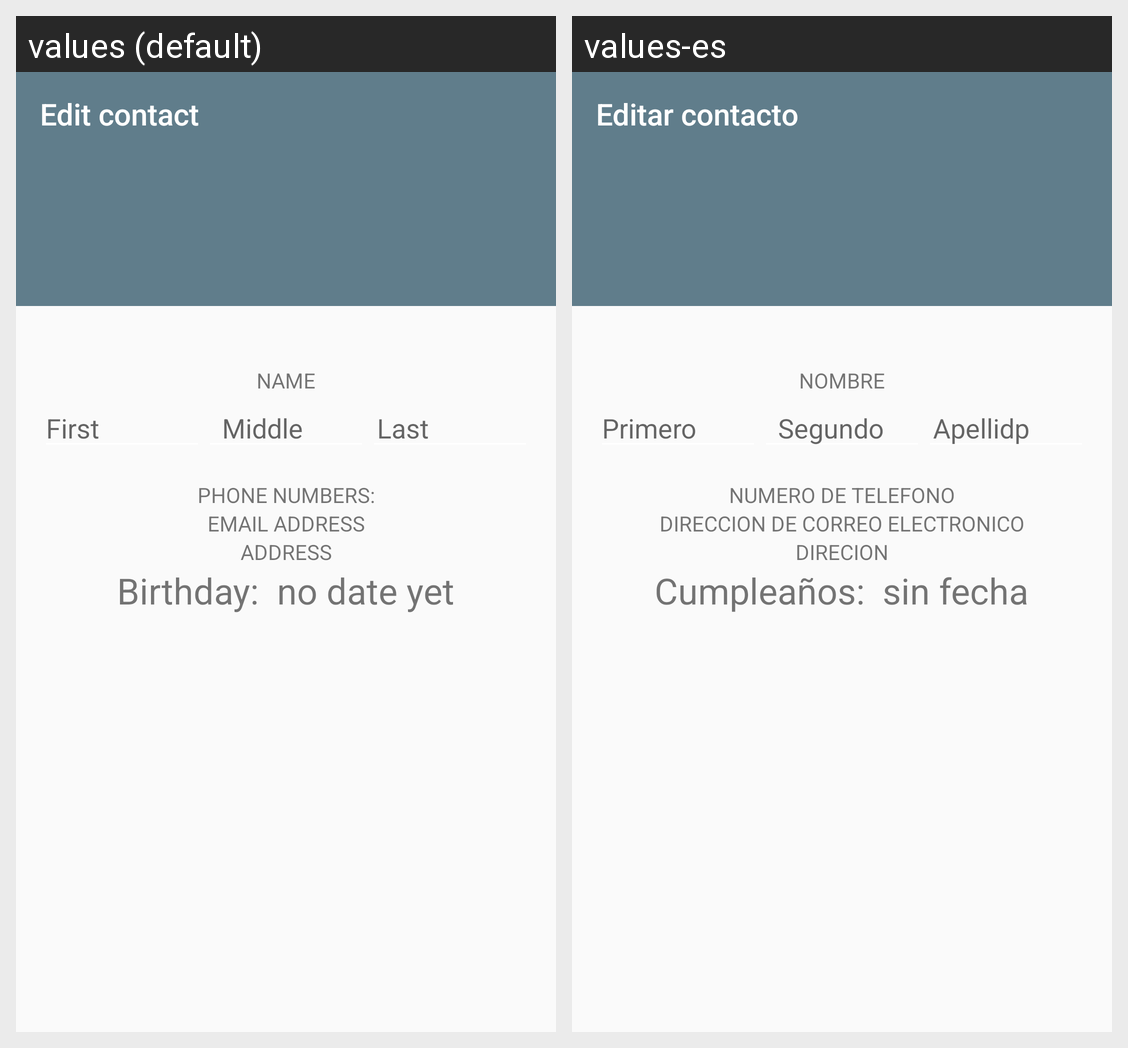

The same Android screen rendered under two of its app's locales, left to right. List the strings drawn on it with the default value and each locale's translation.
Android screen res/layout/activity_edit.xml rendered under 2 locales, left to right: values (default), values-es. Device: Nexus 5 (rendered at 1080×1920; each locale shown at half size, 540×960, under a caption strip naming it); theme AppTheme.
Strings drawn on this screen, with the default value and each locale's value (text and hints the layout hard-codes, and strings that could not be matched under every locale, appear in the picture but are not listed):

edit_contact_activity_title
  values: Edit contact
  values-es: Editar contacto

name_text
  values: Name
  values-es: Nombre

first_name_hint
  values: First
  values-es: Primero

middle_name_hint
  values: Middle
  values-es: Segundo

last_name_hint
  values: Last
  values-es: Apellidp

phone_numers_text
  values: PHONE NUMBERS:
  values-es: NUMERO DE TELEFONO

email_address_text
  values: Email address
  values-es: Direccion de correo electronico

address_text_view
  values: ADDRESS
  values-es: DIRECION

birthday_text
  values: Birthday:
  values-es: Cumpleaños:

no_date_yet_text
  values: no date yet
  values-es: sin fecha
